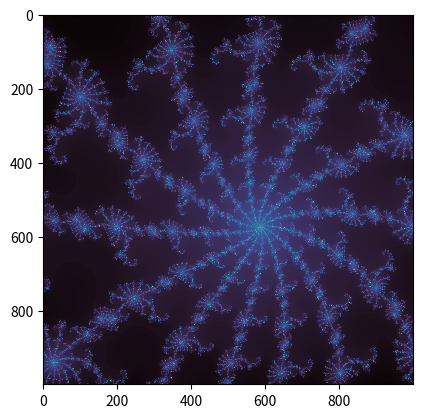

The matplotlib source for this figure:
#!/usr/bin/env python3

# Picturing the Mandelbrot set
# [redacted]
# Implementation by Arne Jochens

import numpy as np
import matplotlib.pyplot as plt
import seaborn as sns


def transform(z, c):
    """ This is the function to be iterated for every point c within the frame. 
        It works with single complex input numbers as well as with complex arrays.
    """ 
    return z**2 + c


def plot_counts(iter_counts):
    """ Plot NumPy array of integer values as heatmap. 
    """
    cmap = sns.color_palette('mako', as_cmap=True)
    plt.imshow(np.log(iter_counts + 1), cmap=cmap, interpolation='nearest')  
    plt.show()


def initialize_grid(frame, n_points_x, n_points_y):
    """ Return a 2d NumPy array of points in the complex plane. 
    """
    bottom_left, top_right = frame
    x_start = bottom_left.real
    x_stop = top_right.real
    y_start = bottom_left.imag
    y_stop = top_right.imag

    grid = np.zeros(shape=[n_points_y, n_points_x], dtype='complex')

    for j, y in enumerate(np.linspace(y_start, y_stop, n_points_y)):
        for i, x in enumerate(np.linspace(x_start, x_stop, n_points_x)):
            grid[n_points_y - j - 1, i] = complex(x, y)

    return grid


def count_iterations(grid, n_iter):
    """ Iterate the complex function n_iter times on the grid numbers.
        Return a Boolean array indicating the numbers of iterations until divergence.
    """
    z = np.zeros(shape=grid.shape, dtype='complex')
    diverged = np.zeros(shape=grid.shape, dtype='bool') 
    iter_counts = np.zeros(shape=grid.shape, dtype='int') 

    for i in range(n_iter):
        z = transform(z * (~diverged).astype(int), grid)
        diverged = diverged | (np.absolute(z) > 4)
        iter_counts[~diverged] += 1

    return iter_counts


def picture_mandelbrot(frame=[complex(-2.25, -1.5), complex(0.75, 1.5)],
                       n_points_x=1_000, n_points_y=1_000, n_iter=100):
    """ Picture the Mandelbrot set
        within the frame given as [bottom left corner, top right corner]
        with a resolution of n_points_x times n_points_y pixels.
    """
    grid = initialize_grid(frame=frame, n_points_x=n_points_x, n_points_y=n_points_y)
    iter_counts = count_iterations(grid, n_iter)
    plot_counts(iter_counts)
    

if __name__ == "__main__":
    # picture_mandelbrot(frame=[complex(-0.745, -0.245), complex(-0.740, -0.240)])
    # picture_mandelbrot(frame=[complex(-0.7425735, -0.2425559), complex(-0.7425734, -0.2425558)], n_iter=1000)
    # picture_mandelbrot(frame=[complex(-0.74257346, -0.24255586), complex(-0.74257345, -0.24255585)], n_iter=1000)
    picture_mandelbrot(frame=[complex(-0.74257345515, -0.24255585510), complex(-0.74257345510, -0.24255585505)], n_iter=1000)
    # picture_mandelbrot(frame=[complex(-0.74257345513, -0.24255585508), complex(-0.74257345512, -0.24255585507)], n_iter=1000)
    # picture_mandelbrot(frame=[complex(-0.74257345512015, -0.24255585507025), complex(-0.74257345512020, -0.24255585507020)], n_iter=1000)
    # picture_mandelbrot(frame=[complex(-0.742573455120175, -0.242555855070226), complex(-0.742573455120176, -0.242555855070225)], n_iter=1_000)
